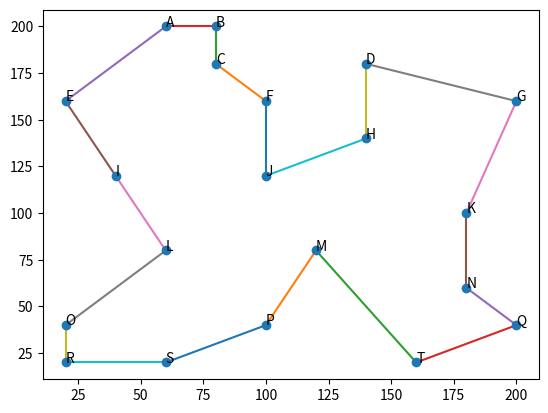

The script that saved this image:
import numpy as np
import random
import operator
import math as m
import matplotlib.pyplot as plt
import matplotlib.animation as animation
from mpl_toolkits import mplot3d
from random import randint


class City:
    def __init__(self, x, y, name, order):
        self.x = x
        self.y = y
        self.name = name
        self.order = order


class Population:
    def __init__(self, cities, distance=0):
        self.cities = cities
        self.distance = distance

    def append(self, city):
        self.cities.append(city)

    def calculateDistance(self, distanceMatrix):
        self.distance = CalcPopulationDistance(self, distanceMatrix)


def CalcCityDistance(cityA, cityB):
    diffX = abs(cityA.x - cityB.x)
    diffY = abs(cityA.y - cityB.y)
    distance = m.sqrt(m.pow(diffX, 2) + m.pow(diffY, 2))
    return distance


def CalcDistanceMatrix(cities):
    distanceMatrix = np.zeros((len(cities), len(cities)))
    for i in range(len(cities)):
        for j in range(len(cities)):
            if(i == j):
                distanceMatrix[i][j] = 0
            else:
                distanceMatrix[i][j] = CalcCityDistance(cities[i], cities[j])
    return distanceMatrix


def CalcPopulationDistance(population, distanceMatrix):
    distance = 0
    for i in range(len(population.cities) - 1):
        distance += distanceMatrix[population.cities[i]
                                   .order][population.cities[i+1].order]
    distance += distanceMatrix[population.cities[len(
        population.cities)-1].order][population.cities[0].order]
    return distance


def FindPopulationMinimum(populations, distanceMatrix):
    minimum = populations[0].distance
    minimumLocalPop = populations[0]
    for i in range(len(populations)):
        if(populations[i].distance < minimum):
            minimum = populations[i].distance
            minimumLocalPop = populations[i]
    return minimumLocalPop


def Mutation(population, idx1, idx2):
    tmpCity = population.cities[idx1]
    population.cities[idx1] = population.cities[idx2]
    population.cities[idx2] = tmpCity
    return population


def Crossover(chromosome1, chromosome2):
    end = randint(0, len(chromosome1.cities))
    start = randint(0, end)
    section = chromosome1.cities[start:end]
    offspring_genes = list(
        gene if gene not in section else None for gene in chromosome2.cities)
    g = (x for x in section)
    for i, x in enumerate(offspring_genes):
        if x is None:
            offspring_genes[i] = next(g)
    offspring = Population(offspring_genes)

    return offspring


def GeneratePopulationOfCities(popSize, cities, distanceMatrix):
    population = []
    for i in range(popSize):
        currentPop = cities[:]
        np.random.shuffle(currentPop)
        p = Population(currentPop)
        p.calculateDistance(distanceMatrix)
        population.append(p)
    return population


def ShowPlot(cities, population):
    plt.cla()
    x = [o.x for o in cities]
    y = [o.y for o in cities]
    plt.scatter(x, y, zorder=2)
    for i in range(len(cities)):
        plt.annotate(cities[i].name, (x[i], y[i]))

    for i in range(len(population.cities)-1):
        linesX = [population.cities[i].x, population.cities[i+1].x]
        linesY = [population.cities[i].y, population.cities[i+1].y]
        plt.plot(linesX, linesY, zorder=1)
    linesXLast = [population.cities[len(cities)-1].x, population.cities[0].x]
    linesYLast = [population.cities[len(cities)-1].y, population.cities[0].y]
    plt.plot(linesXLast, linesYLast, zorder=1)
    plt.pause(0.1)


def GenericAlghorithm():
    popSize = 100
    cities = []
    cities.append(City(60, 200, 'A', 0))
    cities.append(City(80, 200, 'B', 1))
    cities.append(City(80, 180, 'C', 2))
    cities.append(City(140, 180, 'D', 3))
    cities.append(City(20, 160, 'E', 4))
    cities.append(City(100, 160, 'F', 5))
    cities.append(City(200, 160, 'G', 6))
    cities.append(City(140, 140, 'H', 7))
    cities.append(City(40, 120, 'I', 8))
    cities.append(City(100, 120, 'J', 9))
    cities.append(City(180, 100, 'K', 10))
    cities.append(City(60, 80, 'L', 11))
    cities.append(City(120, 80, 'M', 12))
    cities.append(City(180, 60, 'N', 13))
    cities.append(City(20, 40, 'O', 14))
    cities.append(City(100, 40, 'P', 15))
    cities.append(City(200, 40, 'Q', 16))
    cities.append(City(20, 20, 'R', 17))
    cities.append(City(60, 20, 'S', 18))
    cities.append(City(160, 20, 'T', 19))

    distanceMatrix = CalcDistanceMatrix(cities)

    population = GeneratePopulationOfCities(popSize, cities, distanceMatrix)

    tMax = 500
    C_param = 0.9
    M_param = 0.08
    cityCount = len(cities)

    globalMinPop = FindPopulationMinimum(population, distanceMatrix)

    for t in range(tMax):
        newPopulation = []
        for i in range(popSize):
            rndCrossover = random.uniform(0, 1)
            rndMutation = random.uniform(0, 1)

            if rndCrossover < C_param:
                rndParentIdx = i
                while rndParentIdx == i:
                    rndParentIdx = random.randint(0, popSize/2)
                parent = population[rndParentIdx]
                newIndividual = Crossover(parent, population[i])
            else:
                newIndividual = population[i]

            if rndMutation < M_param:
                rndIdx1 = random.randint(0, cityCount-1)
                rndIdx2 = random.randint(0, cityCount-1)
                newIndividual = Mutation(newIndividual, rndIdx1, rndIdx2)
            newIndividual.calculateDistance(distanceMatrix)
            population[i].calculateDistance(distanceMatrix)

            if(newIndividual.distance < population[i].distance):
                newPopulation.append(newIndividual)
            else:
                newPopulation.append(population[i])
        minPop = FindPopulationMinimum(newPopulation, distanceMatrix)
        minPop.calculateDistance(distanceMatrix)
        if(minPop.distance < globalMinPop.distance):
            globalMinPop = Population(minPop.cities)
            globalMinPop.calculateDistance(distanceMatrix)
            print("new minimum:" + str(minPop.distance))
            ShowPlot(cities, globalMinPop)
        population = []
        population = sorted(
            newPopulation, key=lambda x: x.distance, reverse=False)

    # print(globalMinDistance)

    currentPop = ""
    for j in range(len(globalMinPop.cities)):
        currentPop += (globalMinPop.cities[j].name + ", ")
    print(currentPop + " distance: " + str(globalMinPop.distance))
    plt.show()


GenericAlghorithm()
